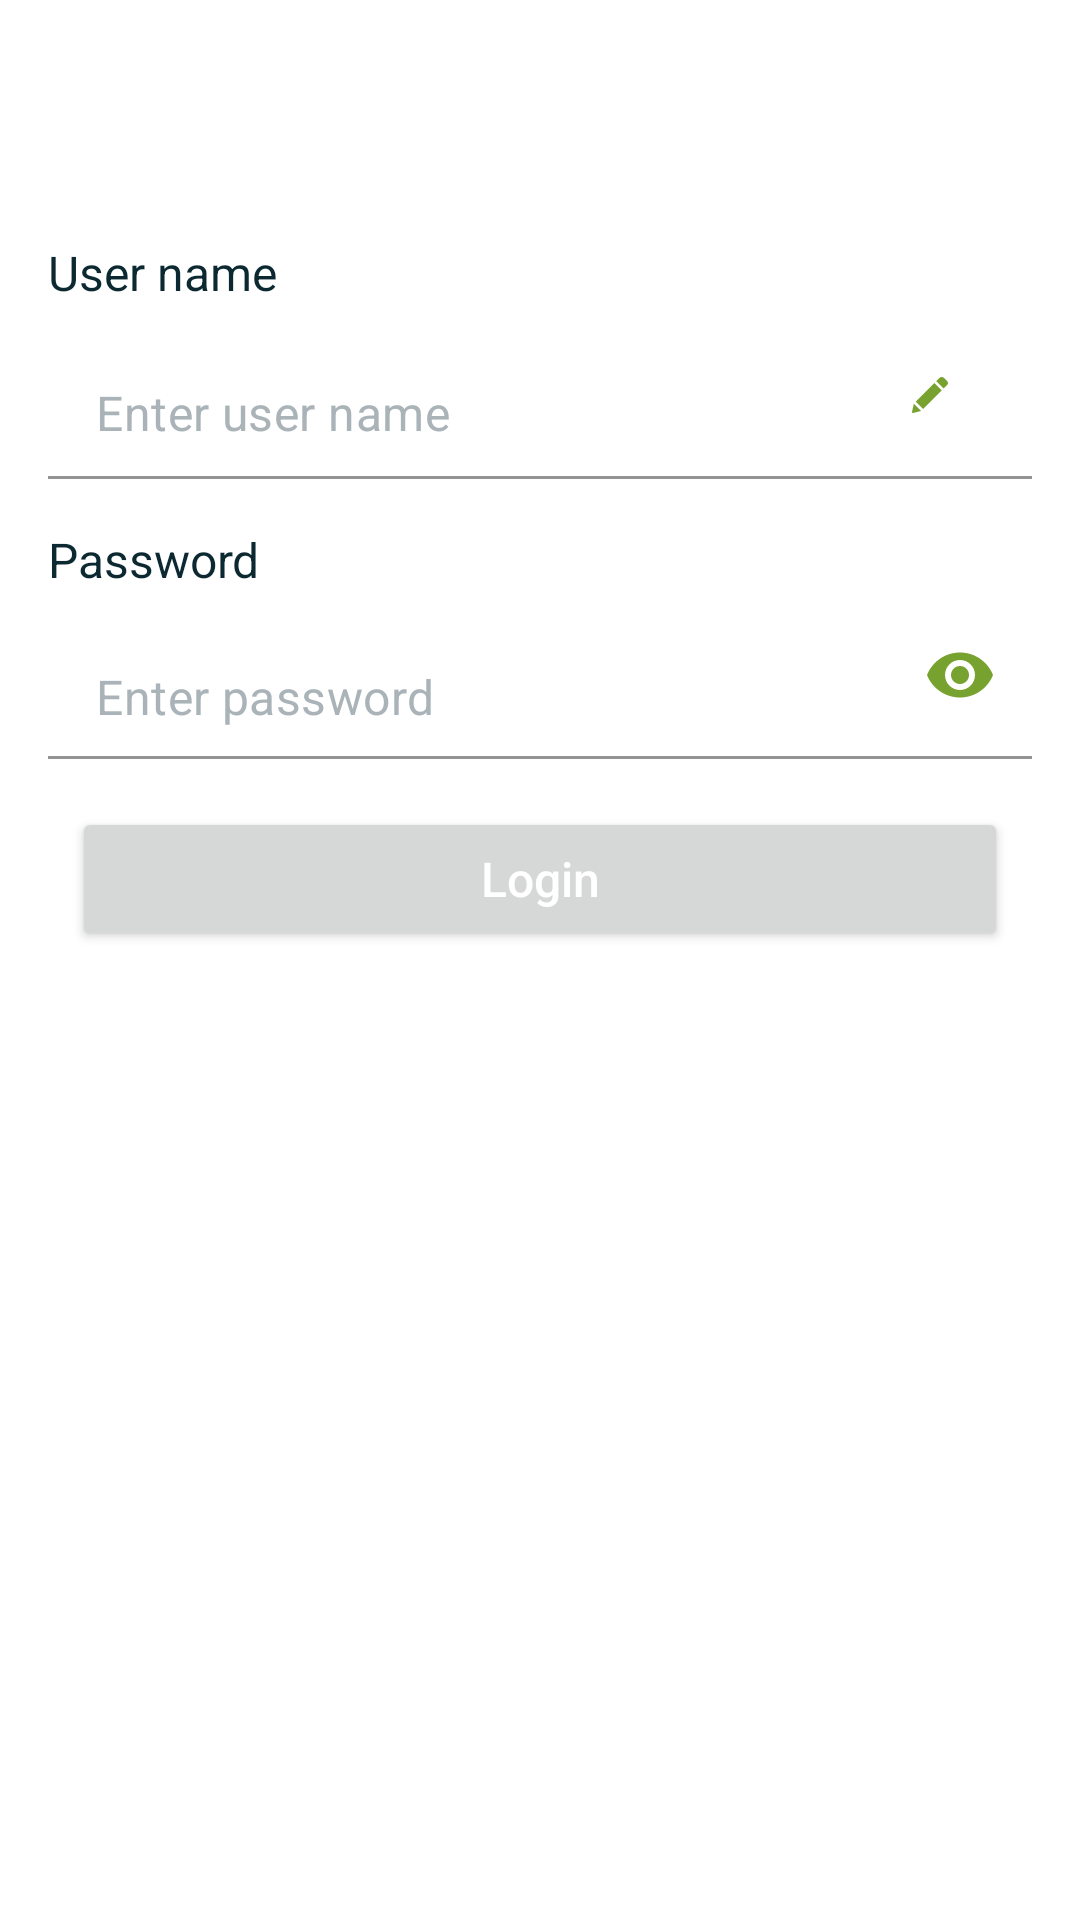

The Android layout XML behind this screen, and the referenced resources:
<!-- AndroidManifest.xml: application theme Theme.Camunda -->
<!-- res/layout/activity_login.xml -->
<?xml version="1.0" encoding="utf-8"?>
    <androidx.constraintlayout.widget.ConstraintLayout
        xmlns:android="http://schemas.android.com/apk/res/android"
        xmlns:app="http://schemas.android.com/apk/res-auto"
        android:layout_width="match_parent"
        android:layout_height="match_parent">

        <TextView
            android:id="@+id/userNameTextView"
            android:layout_width="wrap_content"
            android:layout_height="wrap_content"
            app:layout_constraintStart_toStartOf="parent"
            app:layout_constraintTop_toTopOf="parent"
            android:layout_marginTop="80dp"
            android:layout_marginStart="@dimen/base_margin"
            android:textColor="@color/darkTextPrimary"
            android:textSize="@dimen/text_size_medium"
            android:text="@string/user_name"
            />

        <com.google.android.material.textfield.TextInputLayout
            android:id="@+id/userNameInputLayout"
            android:layout_width="match_parent"
            android:layout_height="wrap_content"
            app:passwordToggleTint="@color/colorAccent"
            app:hintEnabled="false"
            app:layout_constraintStart_toStartOf="parent"
            app:layout_constraintEnd_toEndOf="parent"
            app:layout_constraintTop_toBottomOf="@id/userNameTextView"
            android:layout_marginEnd="@dimen/base_margin"
            android:layout_marginStart="@dimen/base_margin"
            >

            <com.google.android.material.textfield.TextInputEditText
                android:id="@+id/userEditText"
                android:layout_width="match_parent"
                android:layout_height="wrap_content"
                android:singleLine="true"
                android:inputType="text"
                android:textColor="@color/darkHintAd"
                android:background="@color/white"
                android:textSize="@dimen/text_size_medium"
                android:drawableEnd="@drawable/ic_edit"
                android:hint="@string/enter_user_name"
                android:textColorHint="@color/darkHint"
                />

        </com.google.android.material.textfield.TextInputLayout>

        <TextView
            android:id="@+id/passwordTextView"
            android:layout_width="wrap_content"
            android:layout_height="wrap_content"
            app:layout_constraintStart_toStartOf="parent"
            app:layout_constraintTop_toBottomOf="@+id/userNameInputLayout"
            android:layout_marginStart="@dimen/base_margin"
            android:layout_marginTop="@dimen/base_margin"
            android:textColor="@color/darkTextPrimary"
            android:textSize="@dimen/text_size_medium"
            android:text="@string/password"
            />

        <com.google.android.material.textfield.TextInputLayout
            android:id="@+id/passwordInputLayout"
            android:layout_width="match_parent"
            android:layout_height="wrap_content"
            app:hintEnabled="false"
            app:passwordToggleEnabled="true"
            app:passwordToggleTint="@color/colorAccent"
            app:layout_constraintStart_toStartOf="parent"
            app:layout_constraintEnd_toEndOf="parent"
            android:layout_marginEnd="@dimen/base_margin"
            android:layout_marginStart="@dimen/base_margin"
            app:layout_constraintTop_toBottomOf="@id/passwordTextView"
            >

            <com.google.android.material.textfield.TextInputEditText
                android:id="@+id/passwordEditText"
                android:layout_width="match_parent"
                android:layout_height="wrap_content"
                android:inputType="textPassword"
                android:singleLine="true"
                android:textAlignment="viewStart"
                android:background="@color/white"
                android:textSize="@dimen/text_size_medium"
                android:hint="@string/enter_password"
                android:textColor="@color/darkHintAd"
                android:textColorHint="@color/darkHint"
                />

        </com.google.android.material.textfield.TextInputLayout>

        <Button
            android:id="@+id/loginButton"
            style="@style/ButtonSolidStyle"
            android:layout_width="match_parent"
            android:layout_height="wrap_content"
            app:layout_constraintTop_toBottomOf="@id/passwordInputLayout"
            app:layout_constraintStart_toStartOf="parent"
            app:layout_constraintEnd_toEndOf="parent"
            android:layout_marginStart="@dimen/base_large_margin"
            android:layout_marginEnd="@dimen/base_large_margin"
            android:layout_marginTop="@dimen/base_margin"
            android:text="@string/login"
            android:textColor="@color/white"
            android:textAllCaps="false"
            android:textSize="@dimen/text_size_medium"
            />

</androidx.constraintlayout.widget.ConstraintLayout>
<!-- resources referenced by this layout -->
<resources>
  <color name="colorAccent">#78a22f</color>
  <color name="darkHint">#AAB4B8</color>
  <color name="darkHintAd">#4F595C</color>
  <color name="darkTextPrimary">#0C2831</color>
  <color name="white">#ffffff</color>
  <dimen name="base_large_margin">24dp</dimen>
  <dimen name="base_margin">16dp</dimen>
  <dimen name="text_size_medium">16sp</dimen>
  <!-- drawable ic_edit (drawable) -->
  <vector android:height="24dp"
      android:tint="#78a22f"
      android:viewportHeight="24.0"
      android:viewportWidth="24.0"
      android:width="24dp"
      xmlns:android="http://schemas.android.com/apk/res/android">
      <path android:fillColor="#78a22f"
          android:pathData="M7.4619,2.0027L9.903,4.4556L3.7239,10.6649L1.2843,8.2119L7.4619,2.0027ZM11.7553,1.411L10.6666,0.3171C10.2459,-0.1057 9.5628,-0.1057 9.1406,0.3171L8.0978,1.365L10.5389,3.818L11.7553,2.5957C12.0816,2.2678 12.0816,1.7389 11.7553,1.411ZM0.0068,11.6598C-0.0376,11.8607 0.1429,12.0408 0.3428,11.9919L3.063,11.3291L0.6233,8.8761L0.0068,11.6598Z"
          />
  </vector>
  <string name="enter_password">Enter password</string>
  <string name="enter_user_name">Enter user name</string>
  <string name="login">Login</string>
  <string name="password">Password</string>
  <string name="user_name">User name</string>
  <style name="Theme.Camunda" parent="Theme.MaterialComponents.DayNight.DarkActionBar">
          
          <item name="colorPrimary">@color/purple_500</item>
          <item name="colorPrimaryVariant">@color/purple_700</item>
          <item name="colorOnPrimary">@color/white</item>
          
          <item name="colorSecondary">@color/teal_200</item>
          <item name="colorSecondaryVariant">@color/teal_700</item>
          <item name="colorOnSecondary">@color/black</item>
          
          <item name="android:statusBarColor" tools:targetApi="l">?attr/colorPrimaryVariant</item>
          
      </style>
  <!-- not gathered from this repository: default colours our renderer supplied (Android Studio template values) -->
  <color name="purple_500">#FF6200EE</color>
  <color name="purple_700">#FF3700B3</color>
  <color name="teal_200">#FF03DAC5</color>
  <color name="teal_700">#FF018786</color>
  <color name="black">#FF000000</color>
</resources>
